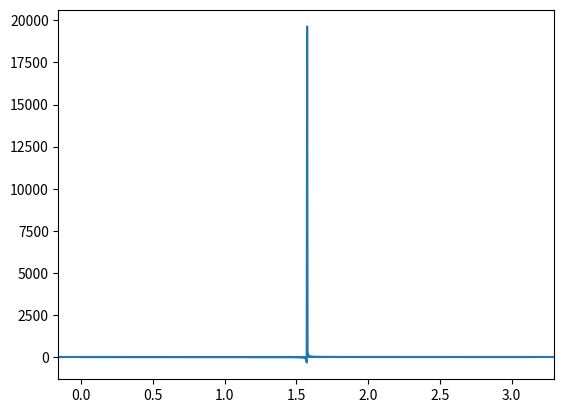

Here is the Python script that generated this plot:
""" [redacted] """

import matplotlib.pyplot as plt
import numpy as np
from scipy.optimize import fsolve


e = 0.6
R_m = 1737.4
a = 6541.4
R_s = 696340
AU = 149597871
mu_moon = 4902.800118

alpha = np.pi - np.arctan(AU / (R_m + R_s))
print(alpha)
theta = np.array(np.linspace(0, np.pi, 1000))
y1 = (1 + e * np.cos(theta)) / (np.sin(theta - alpha))
y2 = -a * (1 - e**2) / (R_m * np.sin(alpha))

plt.plot(theta, y1)
plt.axhline(y2)
plt.show()

T = 2 * np.pi * np.sqrt(a**3/mu_moon)
print('eclipse time =', T/3600)
theta1 = fsolve(lambda x: (1 + e * np.cos(x)) / (np.sin(x - alpha))+a * (1 - e**2) / (R_m * np.sin(alpha)), 1)
theta2 = fsolve(lambda x: (1 + e * np.cos(x)) / (np.sin(x - alpha))-a * (1 - e**2) / (R_m * np.sin(alpha)), 2)
print(theta1, theta2)
theta1 = 0.991544
theta2 = 1.91324
print((theta2-theta1)/(2*np.pi))
print('theta1 =', theta1*180/np.pi)
print('theta2 =', theta2*180/np.pi)

eclipse = e * np.sqrt(1 - e**2) / (2 * np.pi) * (np.sin(theta1) / (1 + e * np.cos(theta1)) - np.sin(theta2) / (1 + e * np.cos(theta2))) + 1 / np.pi * (np.arctan((1 - e) * np.tan(theta2/2) / np.sqrt(1 - e**2)) - np.arctan((1 - e) * np.tan(theta1/2) / np.sqrt(1 - e**2)))
print(eclipse)
print(eclipse * T/3600)